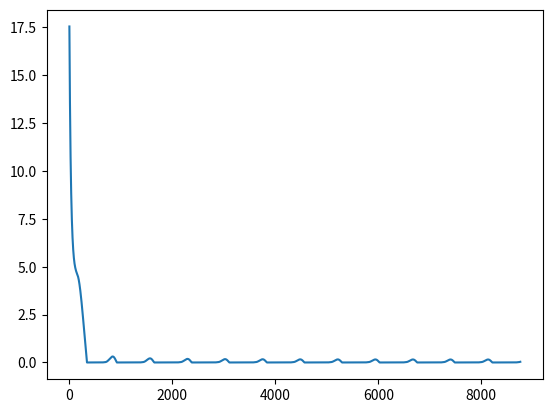

This chart was generated by the following Python code:
#!/usr/bin/env python3
# -*- coding: utf-8 -*-
"""
Created on Tue Sep 21 11:59:13 2021

@author: camillehankel
"""

import numpy as np
from scipy.integrate import solve_ivp
import matplotlib.pyplot as plt
from math import floor
from scipy import optimize 
import math
import time

## CONSTANTS
DAY=86400
YEAR = DAY*365
c = 2e6 #ice heat capacity, J/m^3/K
L = 3e8 #ice latent heat of fusion J/m^3
cml = 4e6 #mixed layer heat capacity J/m^3/K
k = 2 #ice thermal conductivity W/m^2/K
a = 320 #LW rad W/m^2
b = 4.6 #LW rad W/m^2/K
S_0 = 1365 #solar constant

# T_midlat = 20#K
a_ice = .65 #ice albedo 
a_o= .2 #ocean albedo
a_mp = .55 #melt pond albedo
a_atm = .45 
gamma = 120 # ocean-ice heat exchange coeff # 120 W/m^2/K
Hml = 50 #m ML depth
Fentr = .5 #W/m^2 
Kd = 3.3 #Atmospheric heat transport constant W/m^2/K 
v0 = .10/YEAR #sea ice export /s
leads = .05 #minimum lead fraction
h0 = .5 #min thickness of new ice
# N = 4 #optical thickness of atm


def LW_imbalance(T,Ts,T_midlat,N):
   # Ts = A*Ti + (1-A)*Tml
    D = Kd*(T_midlat - Ts)
    lw_Sfc = 2*a/(2+N) - D/2 +b*(T-Ts+2*Ts/(2+N))
    return lw_Sfc
    

def ode_system(t,SW,T_mid,N,state_vars):
    [Tml,Ti,V,A] = state_vars
    Ts = A*Ti + (1-A)*Tml
    h = V/A
    Fsw = SW
    LWSW_flux = -LW_imbalance(Ti,Ts,T_mid,N)+(1-a_ice)*Fsw
    Fml = (1-A)*(-LW_imbalance(Tml,Ts,T_mid,N)+(1-a_o)*Fsw) -A*gamma*Tml + Fentr
    
    if (Tml <= 0) & (Fml < 0): #ice forming
        # print("if statement 1")
        F_ni = -Fml
        dTml_dt = 0
    else:
        F_ni = 0
        dTml_dt = Fml/(cml*Hml)
    
    if (Ti >= 0) & (LWSW_flux > 0):
        # print("if state¡ment 2")

        dTi_dt = 0
        dV_dt = (A*(LW_imbalance(Ti,Ts,T_mid,N) - (1-a_mp)*Fsw-gamma*Tml) -v0*L*V)/L
        
    else:
        dTi_dt = (LWSW_flux - k*Ti/h)*2/(c*h)
        dV_dt = (A*(-k*Ti/h-gamma*Tml) + F_ni - v0*L*V)/L
        
    if -dV_dt < 0: 
        # print("if stateme!nt 3")

        R = 0
    else:
        R = A/(2*V) * -dV_dt
        
    dA_dt =  F_ni/(L*h0) -R - v0*A
    # print(t)
    
    # print('vars',state_vars)
    
    # print('derivs',[dTml_dt,dTi_dt,dV_dt,dA_dt])
    
    return [dTml_dt,dTi_dt,dV_dt,dA_dt]

def solve_ODE_system(coupling,saves_per_day,SW,D,N,TML,TI,V0,A0):
    tspan=(0,DAY*coupling)
    dt = DAY/saves_per_day
    y_init = np.array([TML,TI,V0,A0])
    ts = np.arange(0,DAY*coupling+dt,dt)
    sol = solve_ivp(fun=lambda t,y: ode_system(t,SW,D,N,y) \
                ,vectorized=False,y0=y_init,t_span=tspan,t_eval=ts,rtol=1.e-6,method='LSODA')
    
    
    x = sol.y
    # print(x)
    return x


rep_lat = 80

LAT = rep_lat*2*np.pi/360
day = np.arange(91.25,456.25,1)
declination = 23.45*2*np.pi/360*np.sin(day*2*np.pi/365)
h_0 = np.arccos(-np.tan(LAT)*np.tan(declination))
Q_day = (1-a_atm)*S_0/np.pi*(h_0*np.sin(LAT)*np.sin(declination)+np.cos(LAT)*np.cos(declination)*np.sin(h_0))
Q_day[np.where(np.isnan(Q_day)&(declination<0))] = 0
Q_day[np.where(np.isnan(Q_day)&(declination>0))] = (1-a_atm)*S_0*np.sin(LAT)*np.sin(declination[np.where(np.isnan(Q_day)&(declination>0))])


cycle = np.arange(0,365,1)
D = 7*np.cos(2*np.pi*(cycle-20)/365) + 15 #seasonal cycle of midlatitude temp
N = 2.2*np.cos(2*np.pi*(cycle-45)/365) + 2 #seasonal cycle of optical thickness
N[N<2] = 2

total_yrs = 12
total_days = total_yrs*365
coupling_timestep = 1
saves_per_coupling = 2
total_saves = int(total_days/coupling_timestep*saves_per_coupling)
saves_per_day = saves_per_coupling/coupling_timestep

Ti_arr = np.zeros(total_saves,)
Tml_arr = 0*Ti_arr
V_arr = 0*Ti_arr
A_arr = 0*Ti_arr

#initial conditions
A = 1
V = 10
T_ml = 18
T_ice = -10

for day in np.arange(0,total_days,coupling_timestep):
        print(day)
        sw = Q_day[floor(day)%365] #set sw insolation for the day 
        d_day = D[floor(day)%365] #set midlatidude temp for the day
        n_day = N[floor(day)%365] #set optical depth for the day
        # print(sw)
        start_index = floor(day*saves_per_day)
        end_index = floor(start_index+saves_per_coupling)

        [temp_Tml_arr,temp_Ti_arr,temp_V_arr,temp_A_arr] = solve_ODE_system(coupling_timestep,saves_per_day,sw,d_day,n_day,T_ml,T_ice,V,A)
        Tml_arr[start_index:end_index] = temp_Tml_arr[1:]
        Ti_arr[start_index:end_index] = temp_Ti_arr[1:]
        V_arr[start_index:end_index] = temp_V_arr[1:]
        A_arr[start_index:end_index] = temp_A_arr[1:]
        
        A = temp_A_arr[-1]
        V = temp_V_arr[-1]
        T_ml = temp_Tml_arr[-1]
        T_ice = temp_Ti_arr[-1]


# t1 = time.perf_counter()
# [Tml_arr,Ti_arr,V_arr,A_arr] = solve_ODE_system(saves_per_day,total_days,Q_day,T_ml,T_ice,V,A)
# t2 = time.perf_counter()

plt.plot(Tml_arr)



        